Run: headless pygame with SDL's dummy video driver; simulated clock (each Clock.tick advances the game by its frame time, no real sleeping); random seed 0; keys injected as events and as key.get_pressed() state; no mouse input.
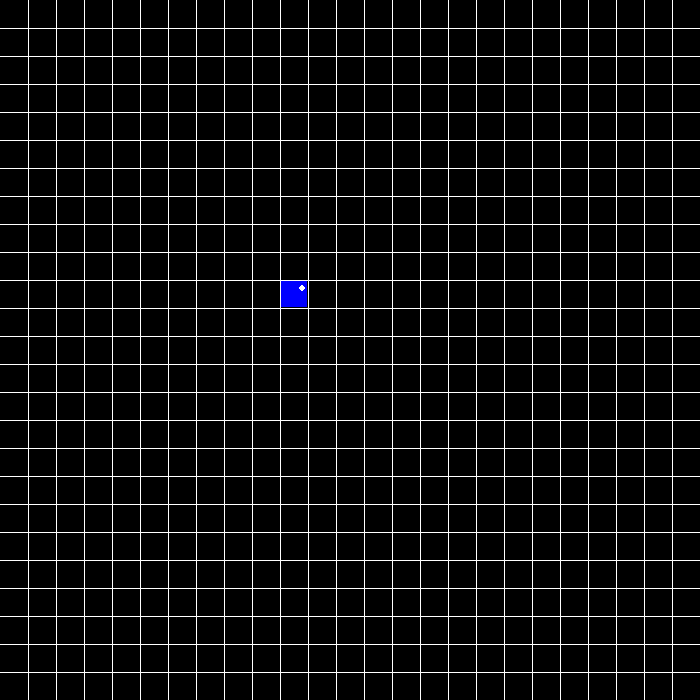
Frame 1 of 4 · flips 1–60 · no input
Frame 2 of 4 · flips 61–180 · tapped SPACE, RETURN · held RIGHT (→), D · screen unchanged from frame 1, image omitted
Frame 3 of 4 · flips 181–300 · held DOWN (↓), S · screen unchanged from frame 2, image omitted
Frame 4 of 4 · flips 301–420 · held LEFT (←), A, UP (↑), W · screen unchanged from frame 3, image omitted

The pygame program that drew these frames:

'''
    Bryan Chavez
    4/18/2020
    Python Game

    This is the begining of my small project I will be working on.
    I want to develop a small game of snake, called "Python".
    This will help me review and refamilarize myself with Python language,
    such as simple logic and object movement.

'''
import pygame

class snake(object):
    body = []
    turns = {}
    def __init__(self, color, pos):
        self.color = color
        self.head = cube(pos)
        self.body.append(self.head)
        self.dirnx = 0
        self.dirny = 0

    def move(self):
        for event in pygame.event.get():
            if event.type == pygame.QUIT:
                pygame.quit()

            #Keep updating keyboard input
            keys = pygame.key.get_pressed()

            for key in keys:
                #Checking each arrow key explicitly allowing only 1 pressed at time
                if keys[pygame.K_LEFT]:
                    self.dirnx = -1
                    self.dirny = 0
                    self.turns[self.head.pos[:]] = [self.dirnx, self.dirny]

                elif keys[pygame.K_RIGHT]:
                    self.dirnx = 1
                    self.dirny = 0
                    self.turns[self.head.pos[:]] = [self.dirnx, self.dirny]

                elif keys[pygame.K_UP]:
                    self.dirnx = 0
                    self.dirny = -1
                    self.turns[self.head.pos[:]] = [self.dirnx, self.dirny]

                elif keys[pygame.K_DOWN]:
                    self.dirnx = 0
                    self.dirny = 1
                    self.turns[self.head.pos[:]] = [self.dirnx, self.dirny]

        for i,cube in enumerate(self.body):
            p = cube.pos[:]
            #Keeping track of turns in a list
            if p in self.turns:
                turn = self.turns[p]
                cube.move(turn[0], turn[1])
                if i == len(self.body)-1:
                    self.turns.pop(p)
            else:
                #These 4 bring the snake across the screen at walls
                #We can change it later to die if it hits the wall
                if cube.dirnx == -1 and cube.pos[0] <= 0:
                    cube.pos = (cube.rows-1, cube.pos[1])
                elif cube.dirnx == 1 and cube.pos[0] >= cube.rows-1:
                    cube.pos = (0, cube.pos[1])
                elif cube.dirny == 1 and cube.pos[1] >= cube.rows-1:
                    cube.pos = (cube.pos[0], 0)
                elif cube.dirny == -1 and cube.pos[1] <= 0:
                    cube.pos = (cube.pos[0], cube.rows-1)
                else:
                    cube.move(cube.dirnx,cube.dirny)

    def reset(self, pos):
        pass

    def addCube(self):
        pass

    def draw(self, surface):
        for i,cube in enumerate(self.body):
            #If it is the first cube of the snake, draw eyes (True), otherwise it is the body
            if i == 0:
                cube.draw(surface, True)
            else:
                cube.draw(surface)

class cube(object):
    rows = 25
    width = 700
    def __init__(self, start, dirnx=1, dirny=0, color=(0,0,255)):
        self.pos = start
        self.dirnx = 0
        self.dirny = 0
        self.color = color

    def move(self, dirnx, dirny):
        self.dirnx = dirnx
        self.dirny = dirny
        self.pos = (self.pos[0] + self.dirnx, self.pos[1] + self.dirny)

    def draw(self, surface, eyes=False):
        distance = self.width // self.rows
        i = self.pos[0]
        j = self.pos[1]

        #Drawing cubs slightly smaller than the size of a 1x1 grid for a better appearance
        pygame.draw.rect(surface, self.color, (i*distance+1,j*distance+1, distance-2, distance-2))

        #If we are creating a snake head then draw an eye
        if eyes:
            center = distance // 2
            radius = 3
            #circleEye1 = (i*distance+center-radius, j*distance+8)
            circleEye2 = (i*distance+distance-radius*2, j*distance+8)
            #pygame.draw.circle(surface, (255,255,255), circleEye1, radius)
            pygame.draw.circle(surface, (255,255,255), circleEye2, radius)

def drawGrid(width, rows, surface):
    #Calculating the distance between each horizontal/vertical line
    sizeBetween = width // rows
    x = 0
    y = 0
    for i in range(rows):
        x = x + sizeBetween
        y = y + sizeBetween

        #Drawing horizonal and vertical lines for game
        pygame.draw.line(surface, (255,255,255), (x,0),(x,width))
        pygame.draw.line(surface, (255,255,255), (0,y),(width,y))

def redrawWindow(surface):
    #Will update the window with any changes done within the game
    global rows, width, s
    surface.fill((0,0,0))
    s.draw(surface)
    drawGrid(width, rows, surface)
    pygame.display.update()

def main():
    global width, height, rows, s
    width = 700
    height = 700
    rows = 25

    #Create a window of given dimenstions
    window = pygame.display.set_mode((width, height))

    #Creating a snake object
    s = snake((0,255,0), (10,10))

    flag = True

    clock = pygame.time.Clock()

    #While loop keeping the game alive
    while flag:
        pygame.event.get()
        pygame.time.delay(50)
        clock.tick(10)
        s.move()
        redrawWindow(window)

main()
